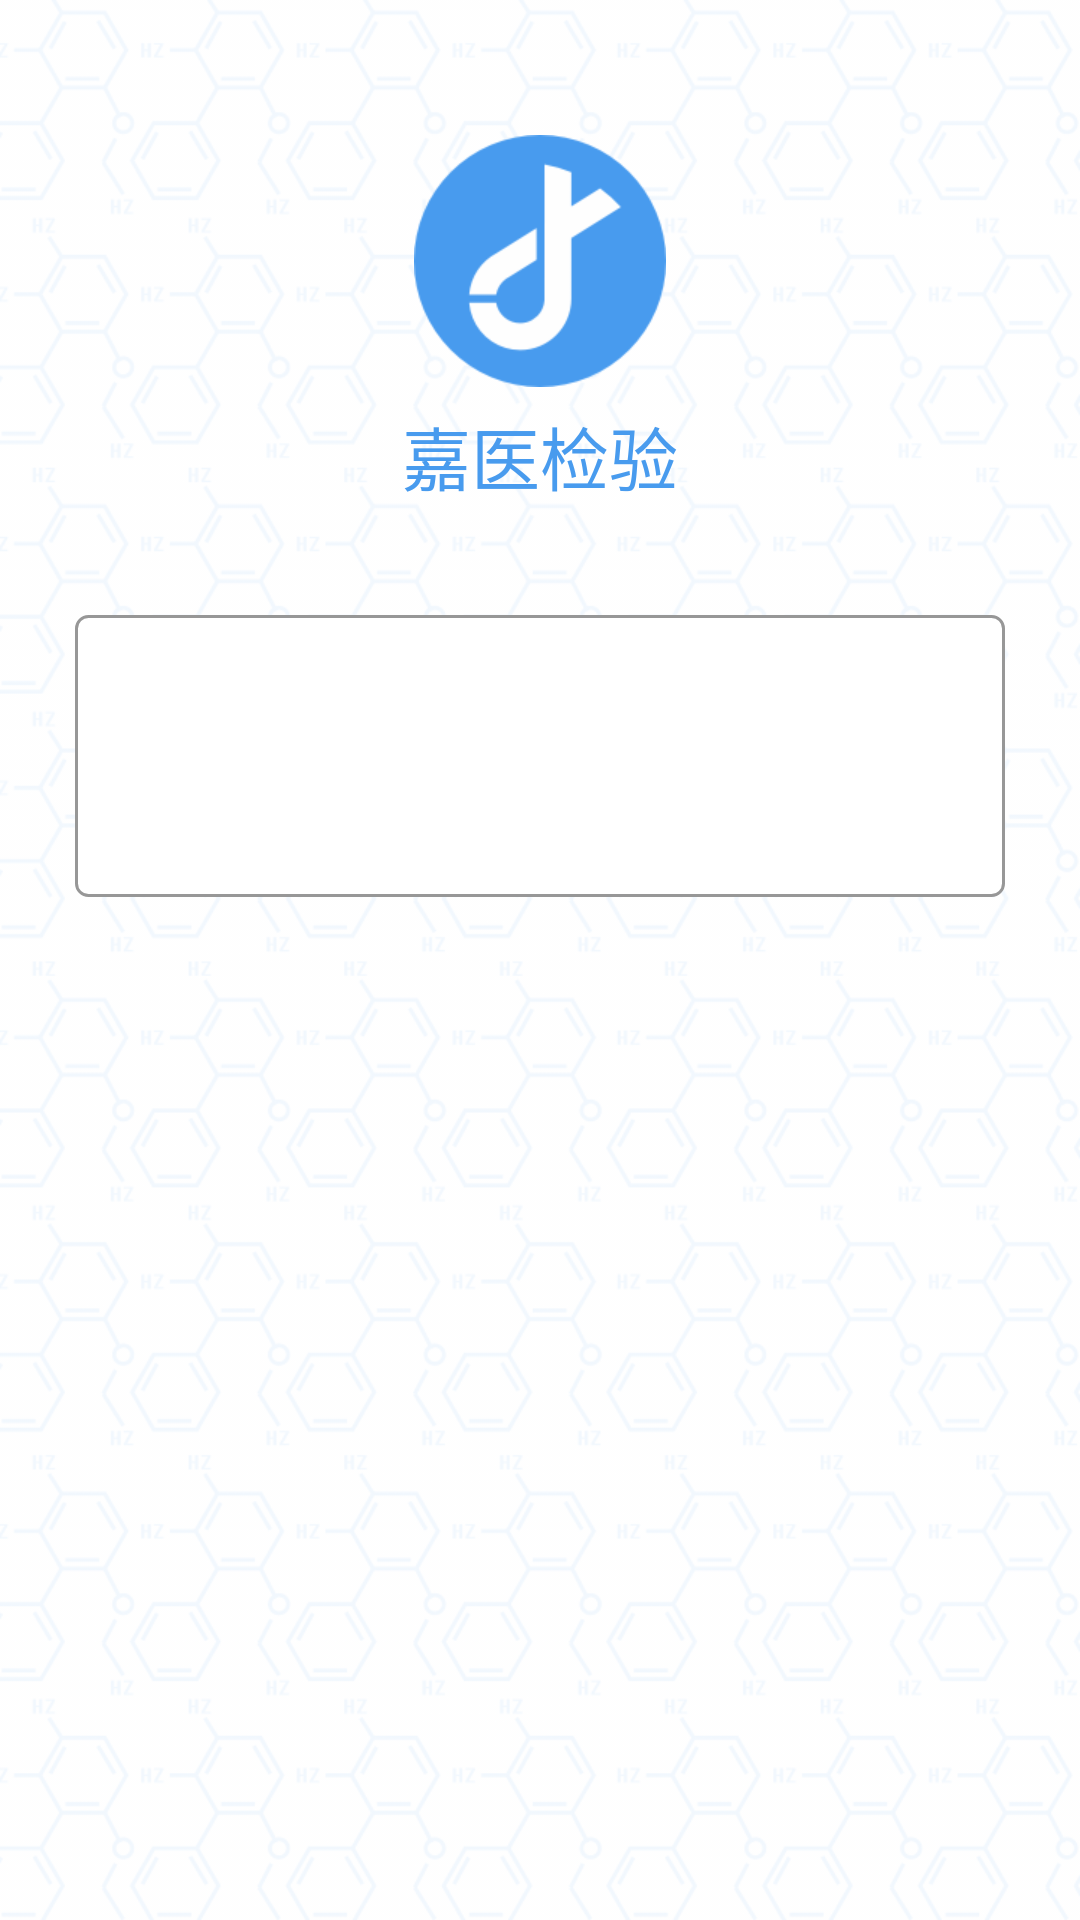

Produce the Android XML layout that renders to this screen, including the resource entries it uses.
<!-- AndroidManifest.xml: application theme AppTheme -->
<!-- res/layout/activity_login.xml -->
<?xml version="1.0" encoding="utf-8"?>
<RelativeLayout xmlns:android="http://schemas.android.com/apk/res/android"
    xmlns:tools="http://schemas.android.com/tools"
    android:id="@+id/activity_main"
    android:layout_width="match_parent"
    android:layout_height="match_parent"
    android:background="@mipmap/login_bg"
    tools:context="com.jy.jyjy.MainActivity">

    <ImageView
        android:id="@+id/login_iv_logo"
        android:layout_width="wrap_content"
        android:layout_height="wrap_content"
        android:layout_centerHorizontal="true"
        android:src="@mipmap/logo"
        android:layout_marginTop="@dimen/dp_45"
         />

    <TextView
        android:id="@+id/login_tv_name"
        android:layout_width="wrap_content"
        android:layout_height="@dimen/dp_30"
        android:text="嘉医检验"
        android:textColor="#FF489BEE"
        android:textSize="23sp"
        android:gravity="center_horizontal|center_vertical"
        android:layout_centerHorizontal="true"
        android:layout_below="@+id/login_iv_logo"
        android:layout_marginTop="@dimen/dp_6"
        />


      <RelativeLayout
          android:layout_width="match_parent"
          android:layout_height="@dimen/dp_94"
          android:layout_below="@+id/login_tv_name"
          android:layout_marginTop="@dimen/dp_40"
          android:background="@drawable/login_border"
          android:layout_centerHorizontal="true"
          android:layout_marginLeft="@dimen/dp_25"
          android:layout_marginRight="@dimen/dp_25"
          >


      </RelativeLayout>

</RelativeLayout>
<!-- resources referenced by this layout -->
<resources>
  <dimen name="dp_25">25dp</dimen>
  <dimen name="dp_30">30dp</dimen>
  <dimen name="dp_40">40dp</dimen>
  <dimen name="dp_45">45dp</dimen>
  <dimen name="dp_6">6dp</dimen>
  <dimen name="dp_94">94dp</dimen>
  <!-- drawable login_border (drawable) -->
  <?xml version="1.0" encoding="utf-8"?>
  <shape xmlns:android="http://schemas.android.com/apk/res/android" >
  
      <solid android:color="#FFFFFF" />
  
      <stroke
          android:width="1dp"
          android:color="#979797" />
  
      <corners android:radius="@dimen/dp_4"/>
  
      <padding
          android:bottom="1dp"
          android:left="0.5dp"
          android:right="0.5dp"
          android:top="0dp" />
  </shape>
  <!-- mipmap login_bg: png bitmap (mipmap-xhdpi, 188197 bytes) -->
  <!-- mipmap logo: png bitmap (mipmap-xhdpi, 7052 bytes) -->
  <style name="AppTheme" parent="Theme.AppCompat.Light.DarkActionBar">
          
          <item name="colorPrimary">@color/colorPrimary</item>
          <item name="colorPrimaryDark">@color/colorPrimaryDark</item>
          <item name="colorAccent">@color/colorAccent</item>
      </style>
  <dimen name="dp_4">4dp</dimen>
  <!-- not gathered from this repository: default colours our renderer supplied (Android Studio template values) -->
  <color name="colorPrimary">#FF6200EE</color>
  <color name="colorPrimaryDark">#FF3700B3</color>
  <color name="colorAccent">#FF03DAC5</color>
</resources>
